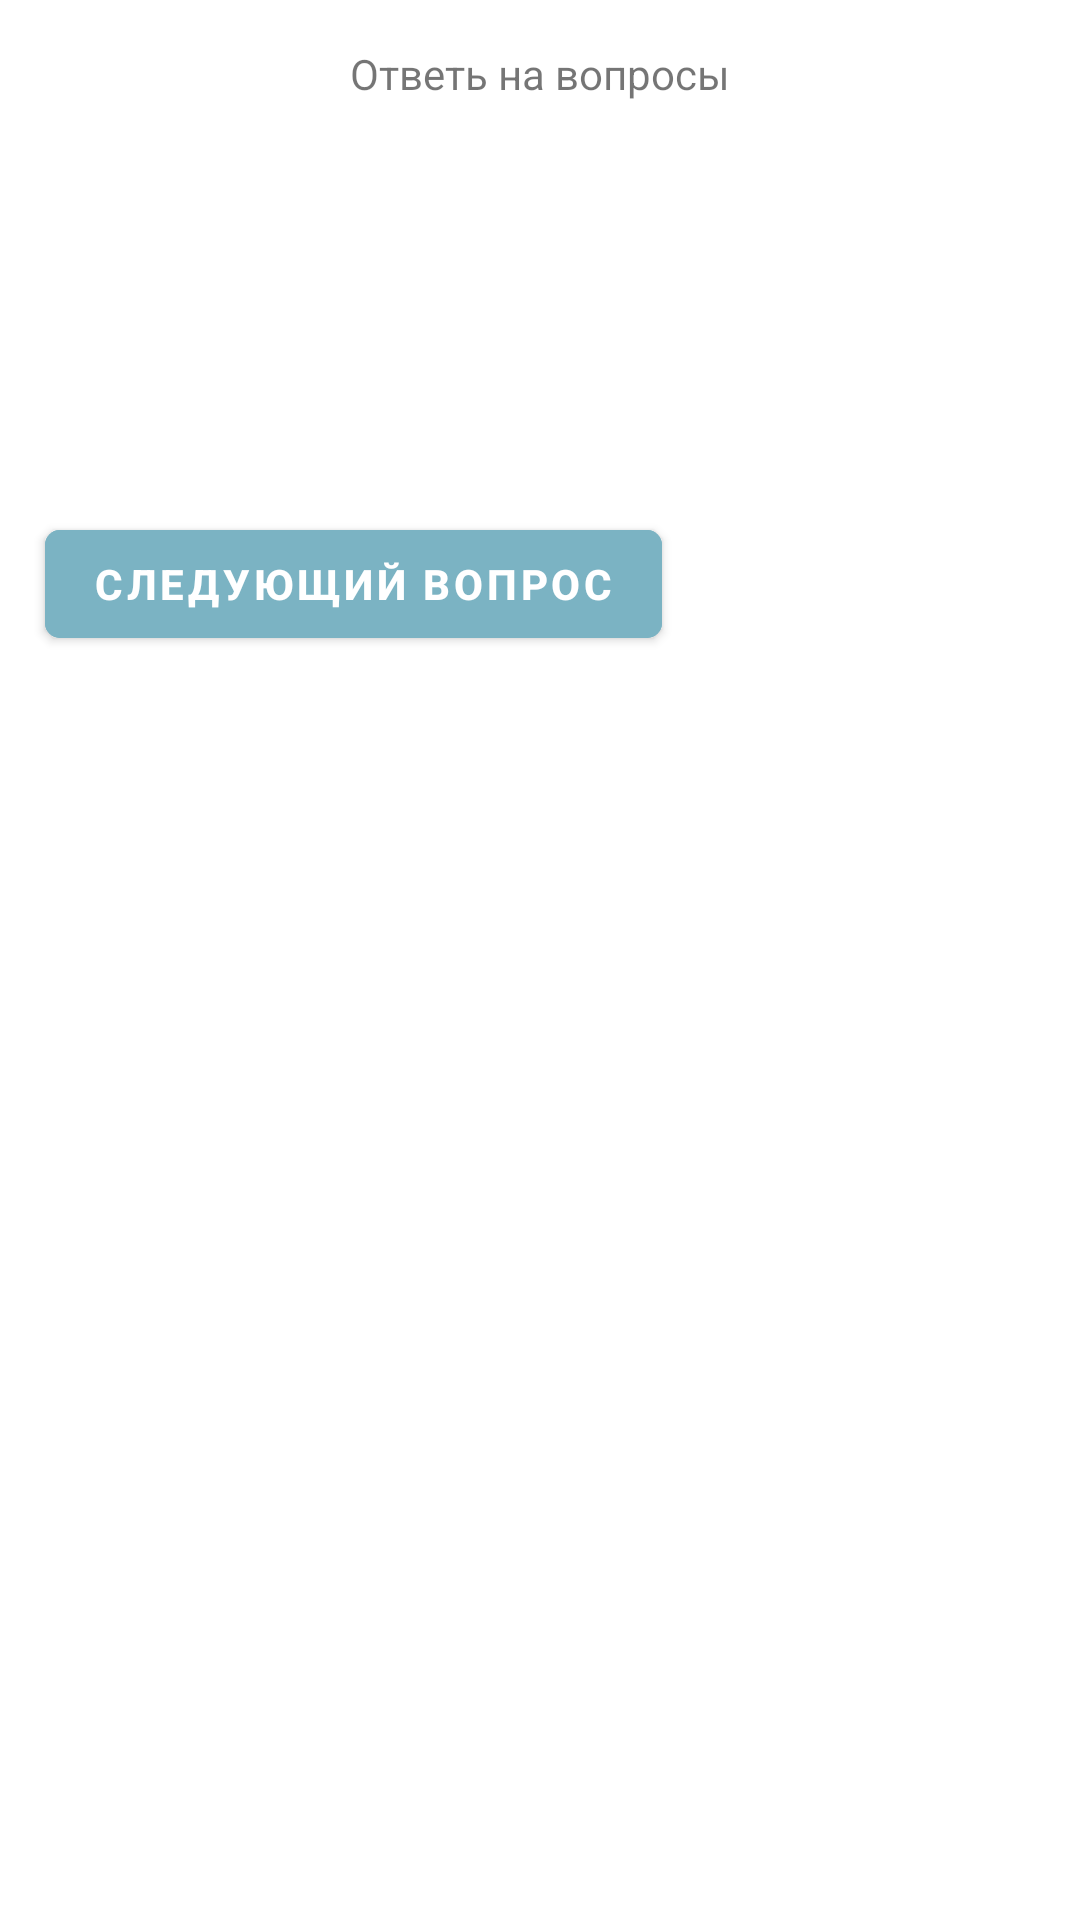

Reconstruct the res/layout file that produces this screen, plus the resources it refers to.
<!-- AndroidManifest.xml: application theme Theme.Victorina -->
<!-- res/layout/activity_victorina.xml -->
<?xml version="1.0" encoding="utf-8"?>
<LinearLayout xmlns:android="http://schemas.android.com/apk/res/android"
    xmlns:app="http://schemas.android.com/apk/res-auto"
    xmlns:tools="http://schemas.android.com/tools"
    android:layout_width="match_parent"
    android:layout_height="match_parent"
    android:orientation="vertical"
    tools:context=".VictorinaActivity">

    <TextView
        android:id="@+id/textTitle"
        android:layout_gravity="center"
        android:layout_margin="15dp"
        android:layout_width="wrap_content"
        android:layout_height="wrap_content"
        android:text="Ответь на вопросы" />

    <TextView
        android:id="@+id/questionText"
        android:layout_width="match_parent"
        android:layout_height="wrap_content"
        android:textSize="35dp"
        android:layout_margin="15dp"
        android:textStyle="bold"
        android:text="" />

    <ListView
        android:id="@+id/answers"
        android:layout_width="match_parent"
        android:layout_height="wrap_content"
        android:choiceMode="singleChoice"
        android:layout_margin="15dp">


    </ListView>
    <com.google.android.material.button.MaterialButton
        android:id="@+id/buttonNext"
        android:layout_width="wrap_content"
        android:layout_height="wrap_content"
        app:cornerRadius="5dp"
        android:backgroundTint="@color/fon_button"
        app:strokeColor="@color/teal_700"
        android:textColor="@color/white"
        android:textStyle="bold"
        android:layout_margin="15dp"
        android:text="следующий вопрос" />
</LinearLayout>
<!-- resources referenced by this layout -->
<resources>
  <color name="fon_button">#7BB3C3</color>
  <color name="teal_700">#FF018786</color>
  <color name="white">#FFFFFFFF</color>
  <style name="Theme.Victorina" parent="Theme.MaterialComponents.DayNight.DarkActionBar">
          
          <item name="colorPrimary">@color/fon_button</item>
          <item name="colorPrimaryVariant">@color/purple_700</item>
          <item name="colorOnPrimary">@color/white</item>
          
          <item name="colorSecondary">@color/teal_200</item>
          <item name="colorSecondaryVariant">@color/teal_700</item>
          <item name="colorOnSecondary">@color/black</item>
          
          <item name="android:statusBarColor" tools:targetApi="l">?attr/colorPrimaryVariant</item>
          
      </style>
  <color name="purple_700">#FF3700B3</color>
  <color name="teal_200">#FF03DAC5</color>
  <color name="black">#FF000000</color>
</resources>
